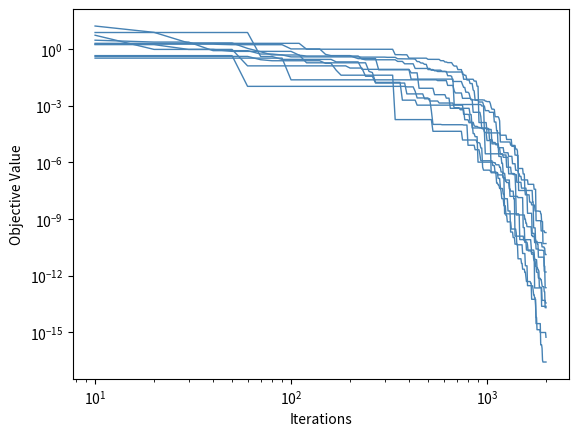

This chart was generated by the following Python code:
import numpy as np 
import matplotlib.pyplot as plt

# rosenbrock function
# from http://docs.scipy.org/doc/scipy-0.14.0/reference/tutorial/optimize.html
def rosenbrock(x):
  return sum(100.0*(x[1:]-x[:-1]**2.0)**2.0 + (1-x[:-1])**2.0)

ub = 2.048
lb = -2.048

d = 2 # dimension of decision variable space
num_seeds = 10

popsize = 10
CR = 0.9 # crossover probability
F = 0.9 # between 0 and 2, vector step
max_NFE = 2000 # should be a multiple of popsize
ft = np.zeros((num_seeds, int(max_NFE/popsize)))

# differential evolution (a simple version)
for seed in range(num_seeds):
  np.random.seed(seed)

  # random initial population (popsize x d matrix)
  P = np.random.uniform(lb, ub, (popsize,d))
  f = np.zeros(popsize) # we'll evaluate them later
  nfe = 0
  f_best, x_best = None, None

  while nfe < max_NFE:

    # for each member of the population ..
    for i,x in enumerate(P):
      
      # pick two random population members
      # "x" will be the one we modify, but other variants
      # will always modify the current best solution instead
      xb,xc = P[np.random.randint(0, popsize, 2), :]
      v = x + F*(xb-xc) # mutant vector

      # crossover: either choose from x or v
      trial_x = np.copy(x)
      for j in range(d):
        if np.random.rand() < CR:
          trial_x[j] = v[j]

      f[i] = rosenbrock(x)
      trial_f = rosenbrock(trial_x)
      nfe += 1

      # selection: if this is better than the parent, replace
      if trial_f < f[i]:
        P[i,:] = trial_x
        f[i] = trial_f

    # keep track of best here
    if f_best is None or f.min() < f_best:
      f_best = f.min()
      x_best = P[f.argmin(),:]

    ft[seed, int(nfe/popsize)-1] = f_best

  # for each trial print the result (but the traces are saved in ft)
  print(x_best)
  print(f_best)


plt.loglog(range(popsize,max_NFE+1,popsize), ft.T, color='steelblue', linewidth=1)
plt.xlabel('Iterations')
plt.ylabel('Objective Value')
plt.show()
